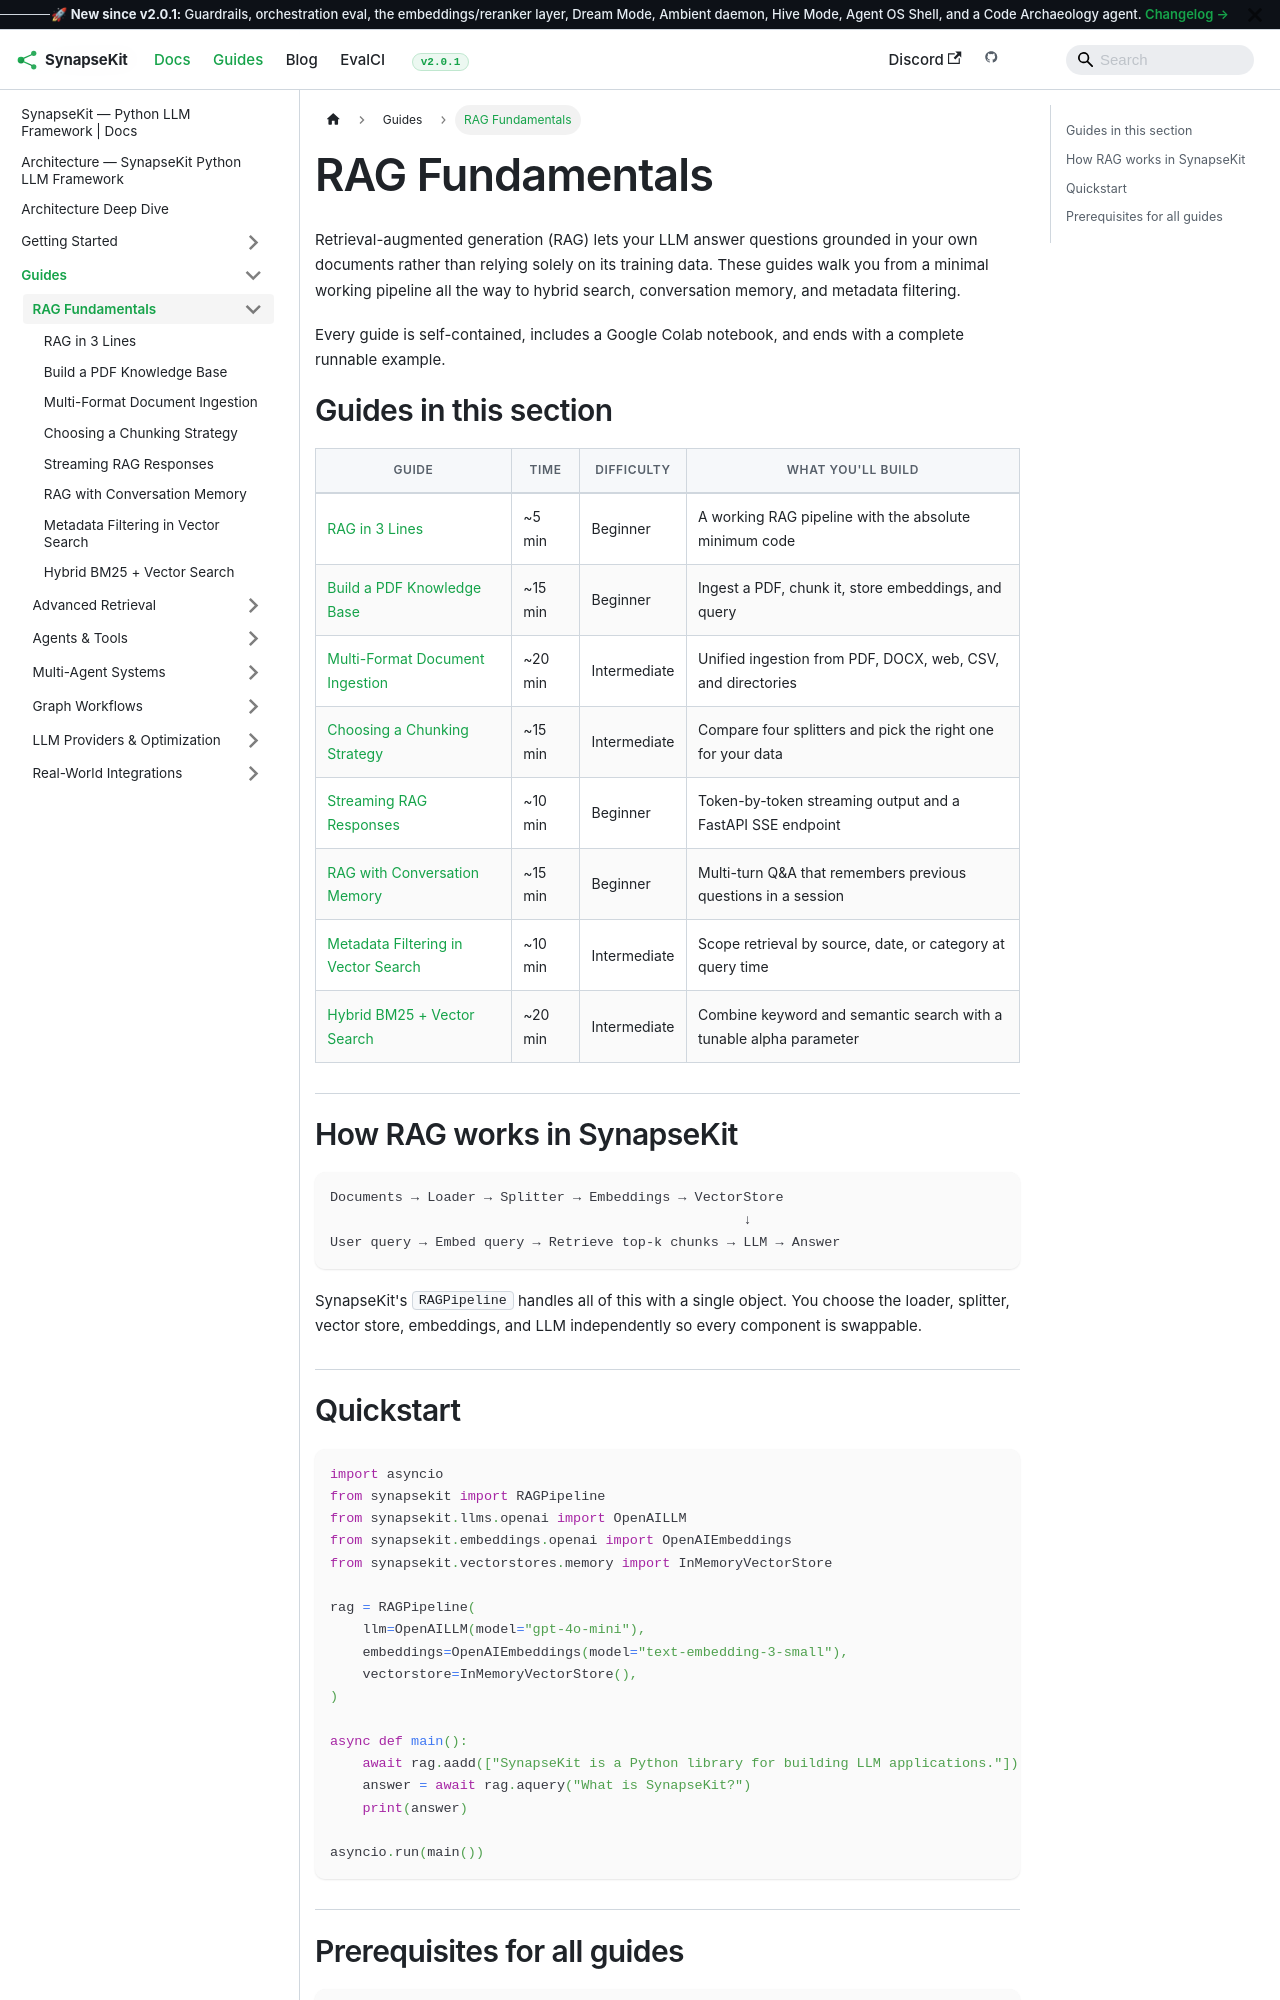

repository: SynapseKit/synapsekit-docs · page: docs/guides/rag/index.html · generator: docusaurus

---
sidebar_position: 1
title: "RAG Fundamentals"
description: "Step-by-step guides for building retrieval-augmented generation pipelines with SynapseKit."
---

# RAG Fundamentals

Retrieval-augmented generation (RAG) lets your LLM answer questions grounded in your own documents rather than relying solely on its training data. These guides walk you from a minimal working pipeline all the way to hybrid search, conversation memory, and metadata filtering.

Every guide is self-contained, includes a Google Colab notebook, and ends with a complete runnable example.

## Guides in this section

| Guide | Time | Difficulty | What you'll build |
|---|---|---|---|
| [RAG in 3 Lines](./quickstart-3-lines) | ~5 min | Beginner | A working RAG pipeline with the absolute minimum code |
| [Build a PDF Knowledge Base](./pdf-knowledge-base) | ~15 min | Beginner | Ingest a PDF, chunk it, store embeddings, and query |
| [Multi-Format Document Ingestion](./multi-format-ingestion) | ~20 min | Intermediate | Unified ingestion from PDF, DOCX, web, CSV, and directories |
| [Choosing a Chunking Strategy](./chunking-strategies) | ~15 min | Intermediate | Compare four splitters and pick the right one for your data |
| [Streaming RAG Responses](./streaming-rag) | ~10 min | Beginner | Token-by-token streaming output and a FastAPI SSE endpoint |
| [RAG with Conversation Memory](./rag-with-memory) | ~15 min | Beginner | Multi-turn Q&A that remembers previous questions in a session |
| [Metadata Filtering in Vector Search](./metadata-filtering) | ~10 min | Intermediate | Scope retrieval by source, date, or category at query time |
| [Hybrid BM25 + Vector Search](./hybrid-bm25-vector) | ~20 min | Intermediate | Combine keyword and semantic search with a tunable alpha parameter |

## How RAG works in SynapseKit

```
Documents → Loader → Splitter → Embeddings → VectorStore
                                                   ↓
User query → Embed query → Retrieve top-k chunks → LLM → Answer
```

SynapseKit's `RAGPipeline` handles all of this with a single object. You choose the loader, splitter, vector store, embeddings, and LLM independently so every component is swappable.
